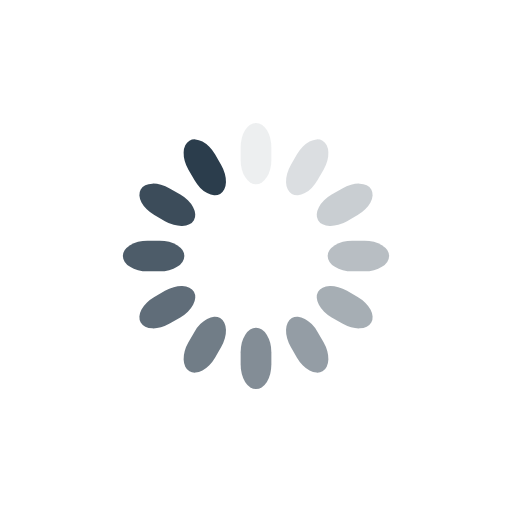
t = 0.00 s
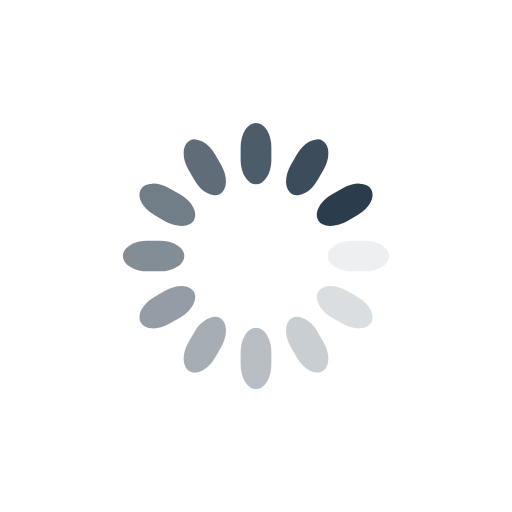
t = 0.63 s
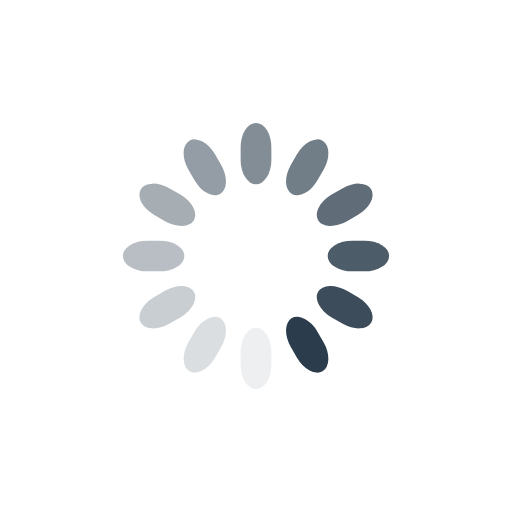
t = 1.25 s
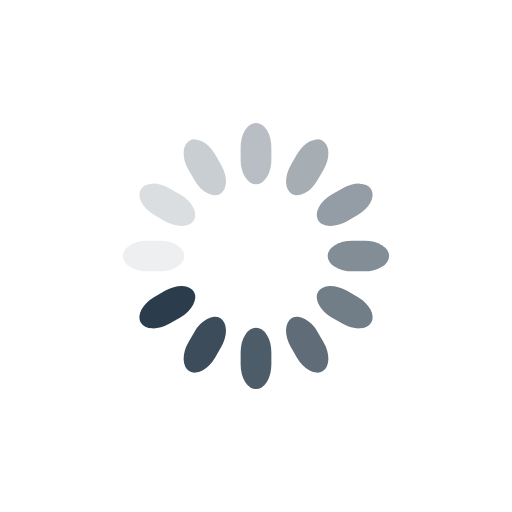
t = 1.88 s

The animated SVG that drew these frames (rendered in a browser with its animation timeline set to each time). Animation: 12 SMIL elements (animate=12); one cycle of 2.50 s, repeats indefinitely.

<svg class="lds-spinner" width="200px"  height="200px"  xmlns="http://www.w3.org/2000/svg" xmlns:xlink="http://www.w3.org/1999/xlink" viewBox="0 0 100 100" preserveAspectRatio="xMidYMid"><g transform="rotate(0 50 50)">
  <rect x="47" y="24" rx="9.4" ry="4.8" width="6" height="12" fill="#2b3d4c">
    <animate attributeName="opacity" values="1;0" times="0;1" dur="2.5s" begin="-2.2916666666666665s" repeatCount="indefinite"></animate>
  </rect>
</g><g transform="rotate(30 50 50)">
  <rect x="47" y="24" rx="9.4" ry="4.8" width="6" height="12" fill="#2b3d4c">
    <animate attributeName="opacity" values="1;0" times="0;1" dur="2.5s" begin="-2.0833333333333335s" repeatCount="indefinite"></animate>
  </rect>
</g><g transform="rotate(60 50 50)">
  <rect x="47" y="24" rx="9.4" ry="4.8" width="6" height="12" fill="#2b3d4c">
    <animate attributeName="opacity" values="1;0" times="0;1" dur="2.5s" begin="-1.875s" repeatCount="indefinite"></animate>
  </rect>
</g><g transform="rotate(90 50 50)">
  <rect x="47" y="24" rx="9.4" ry="4.8" width="6" height="12" fill="#2b3d4c">
    <animate attributeName="opacity" values="1;0" times="0;1" dur="2.5s" begin="-1.6666666666666667s" repeatCount="indefinite"></animate>
  </rect>
</g><g transform="rotate(120 50 50)">
  <rect x="47" y="24" rx="9.4" ry="4.8" width="6" height="12" fill="#2b3d4c">
    <animate attributeName="opacity" values="1;0" times="0;1" dur="2.5s" begin="-1.4583333333333333s" repeatCount="indefinite"></animate>
  </rect>
</g><g transform="rotate(150 50 50)">
  <rect x="47" y="24" rx="9.4" ry="4.8" width="6" height="12" fill="#2b3d4c">
    <animate attributeName="opacity" values="1;0" times="0;1" dur="2.5s" begin="-1.25s" repeatCount="indefinite"></animate>
  </rect>
</g><g transform="rotate(180 50 50)">
  <rect x="47" y="24" rx="9.4" ry="4.8" width="6" height="12" fill="#2b3d4c">
    <animate attributeName="opacity" values="1;0" times="0;1" dur="2.5s" begin="-1.0416666666666667s" repeatCount="indefinite"></animate>
  </rect>
</g><g transform="rotate(210 50 50)">
  <rect x="47" y="24" rx="9.4" ry="4.8" width="6" height="12" fill="#2b3d4c">
    <animate attributeName="opacity" values="1;0" times="0;1" dur="2.5s" begin="-0.8333333333333334s" repeatCount="indefinite"></animate>
  </rect>
</g><g transform="rotate(240 50 50)">
  <rect x="47" y="24" rx="9.4" ry="4.8" width="6" height="12" fill="#2b3d4c">
    <animate attributeName="opacity" values="1;0" times="0;1" dur="2.5s" begin="-0.625s" repeatCount="indefinite"></animate>
  </rect>
</g><g transform="rotate(270 50 50)">
  <rect x="47" y="24" rx="9.4" ry="4.8" width="6" height="12" fill="#2b3d4c">
    <animate attributeName="opacity" values="1;0" times="0;1" dur="2.5s" begin="-0.4166666666666667s" repeatCount="indefinite"></animate>
  </rect>
</g><g transform="rotate(300 50 50)">
  <rect x="47" y="24" rx="9.4" ry="4.8" width="6" height="12" fill="#2b3d4c">
    <animate attributeName="opacity" values="1;0" times="0;1" dur="2.5s" begin="-0.20833333333333334s" repeatCount="indefinite"></animate>
  </rect>
</g><g transform="rotate(330 50 50)">
  <rect x="47" y="24" rx="9.4" ry="4.8" width="6" height="12" fill="#2b3d4c">
    <animate attributeName="opacity" values="1;0" times="0;1" dur="2.5s" begin="0s" repeatCount="indefinite"></animate>
  </rect>
</g></svg>
